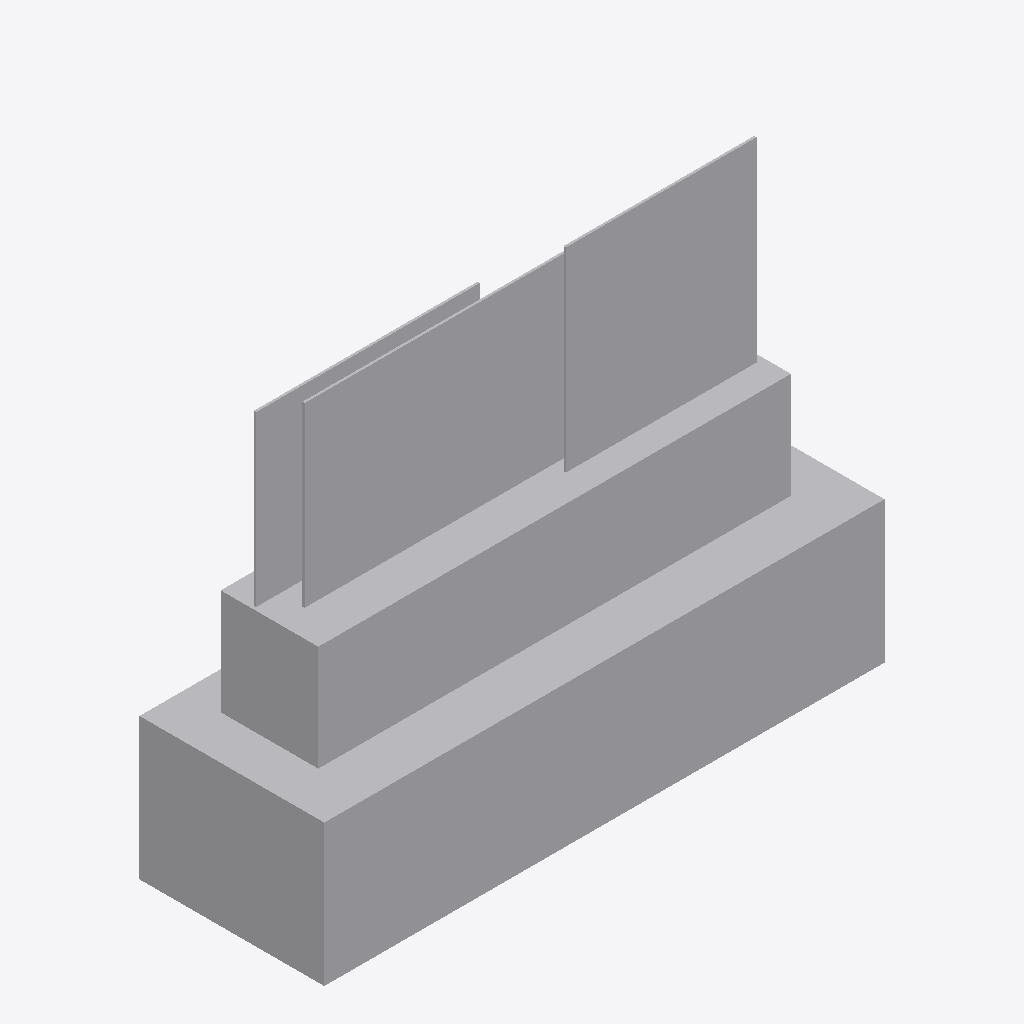
Isometric view of an IFC building model (IFC-SPF (STEP), schema IFC2X3, length unit metre), seen from the south-west, elements coloured by IFC class: 1 other element (light grey).
Extent 2.6 m × 0.9 m × 2.1 m (x, y, z). Elements (1): 1 IfcBuildingElementPart.

HEADER;
FILE_DESCRIPTION(('IFC 2x3 Building Model'),'2;1');
FILE_NAME('C:\\Users\\IG_EQUIPO1\\AppData\\Local\\Packages\\48598BIMMars.313206BE35C60_69nt','',(''),(''),'','','');
FILE_SCHEMA(('IFC2X3'));
ENDSEC;
DATA;
#233=IFCPROJECT('0HzMRpKbX2BPrXJ2_hdMPt',$,'Port De Barcelona','',$,$,$,(#11),#234);
#1=IFCSITE('0BYTAvMTLAOwXjGeeGgZH3',$,'Port De Barcelona',$,$,#2,$,$,.ELEMENT.,(-37,-45,0,0),(144,58,1,200000),0.0,'',$);
#7=IFCBUILDINGELEMENTPART('0K8AsgkTD6MBeX$OWxP4sK',$,'APBCN-URB-MON-Monumento_Nereida_LOD1','',$,#8,#9,$);
ENDSEC;
